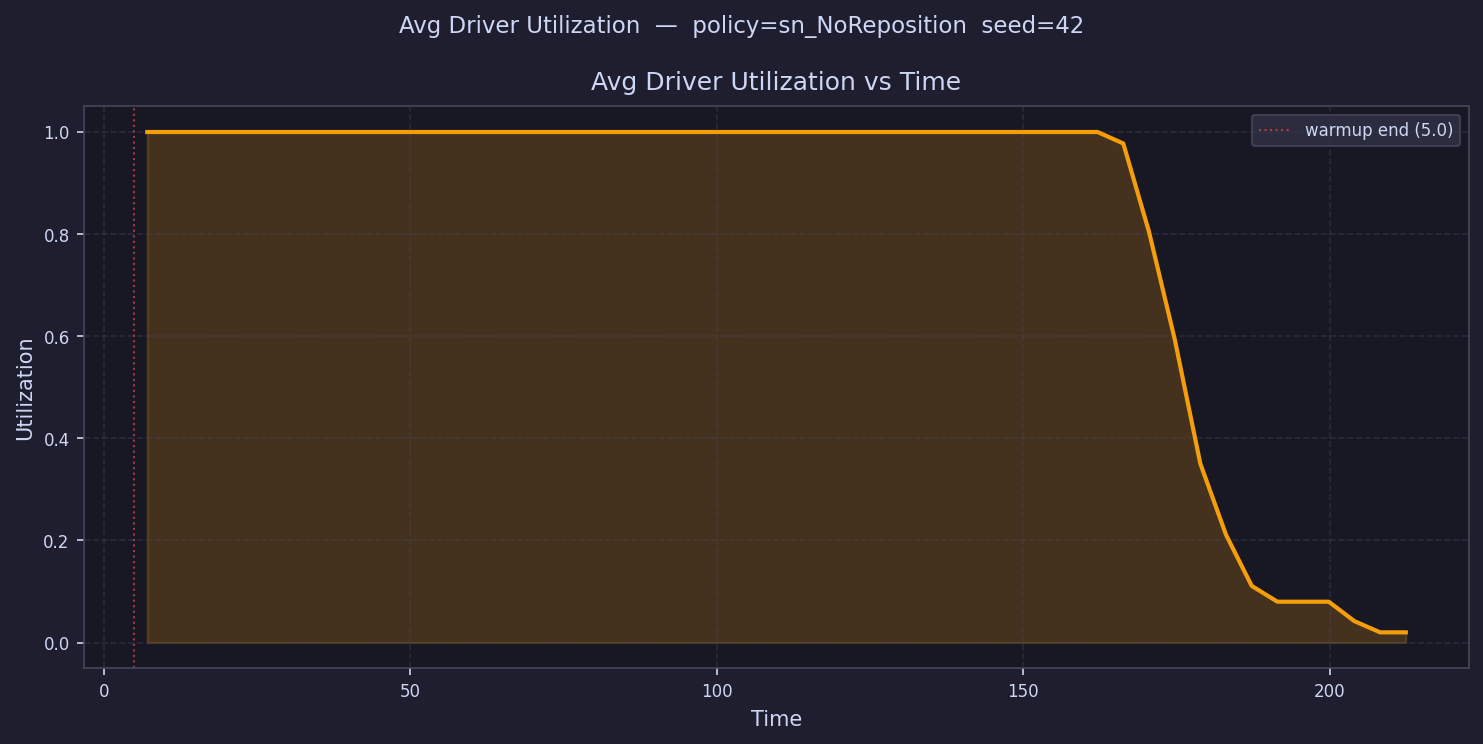

Data behind this chart, as committed beside it:
time, avg_driver_utilization
7.095, 1
11.29, 1
15.48, 1
19.67, 1
23.86, 1
28.05, 1
32.24, 1
36.43, 1
40.62, 1
44.81, 1
49, 1
53.19, 1
57.39, 1
61.58, 1
65.77, 1
69.96, 1
74.15, 1
78.34, 1
82.53, 1.0
86.72, 1
90.91, 1
95.1, 1.0
99.29, 1
103.5, 1
107.7, 1
111.9, 1
116.1, 1.0
120.2, 1
124.4, 1
128.6, 1.0
132.8, 1.0
137, 1.0
141.2, 1.0
145.4, 1.0
149.6, 1.0
153.8, 1.0
158, 1.0
162.2, 1.0
166.3, 0.9775
170.5, 0.8048
174.7, 0.5947
178.9, 0.3504
183.1, 0.2112
187.3, 0.111
191.5, 0.08
195.7, 0.08
199.9, 0.08
204.1, 0.0419
208.3, 0.02
212.4, 0.02
